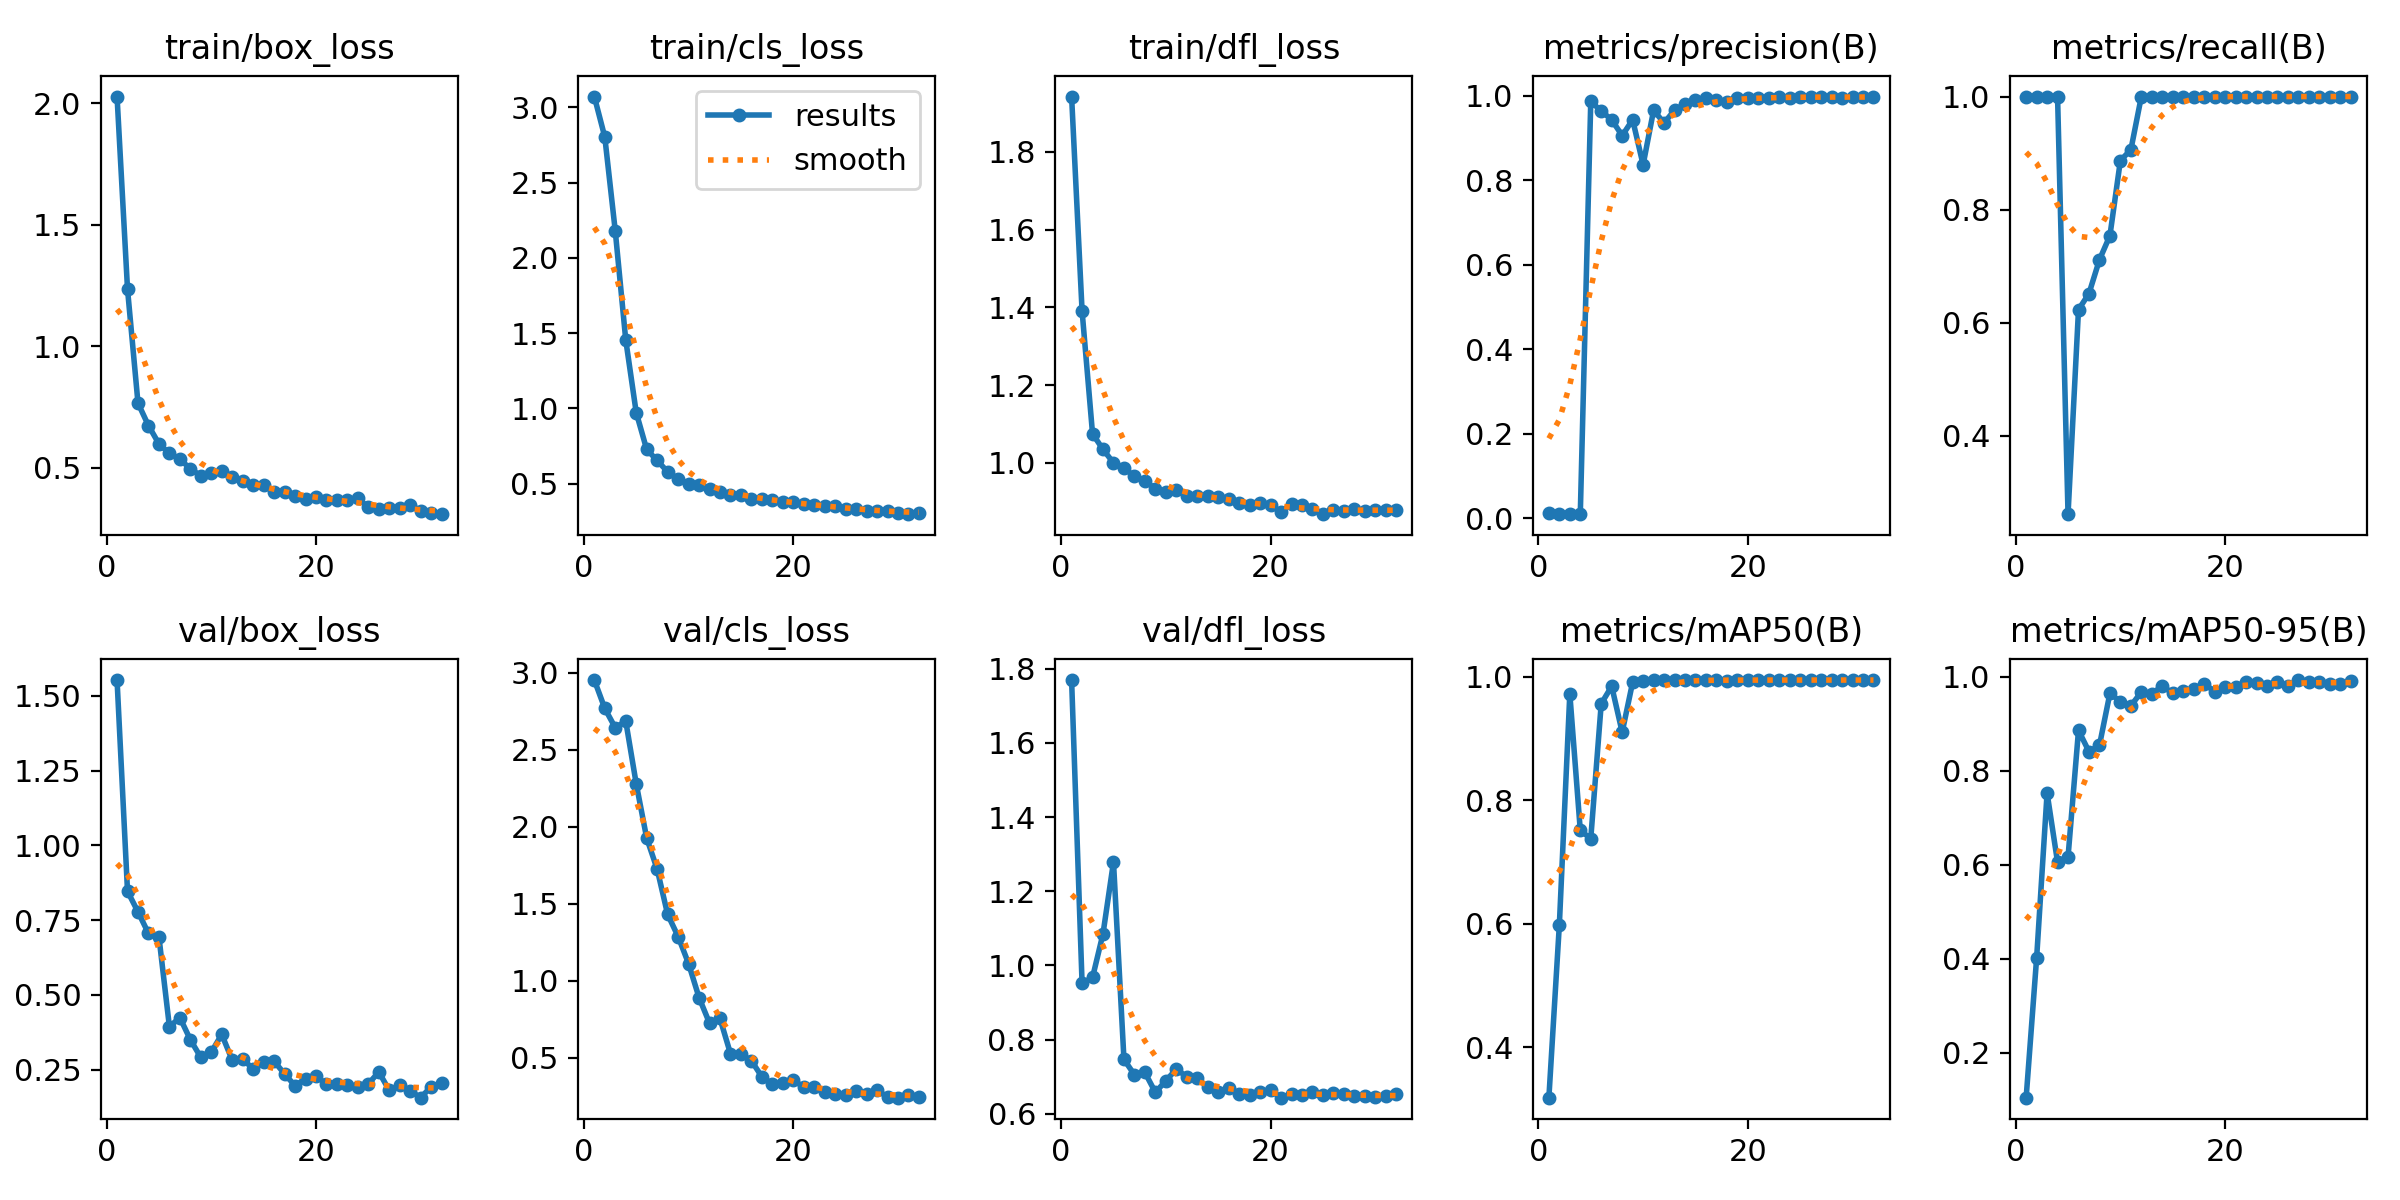

The data file committed next to this chart (first rows):
epoch, time, train/box_loss, train/cls_loss, train/dfl_loss, metrics/precision(B), metrics/recall(B), metrics/mAP50(B), metrics/mAP50-95(B), val/box_loss, val/cls_loss, val/dfl_loss, lr/pg0, lr/pg1, lr/pg2
1, 5.56, 2.028, 3.071, 1.942, 0.01241, 1, 0.3187, 0.1039, 1.553, 2.952, 1.77, 0.0001143, 0.0001143, 0.0001143
2, 7.254, 1.235, 2.802, 1.391, 0.01074, 1, 0.5984, 0.4009, 0.8468, 2.768, 0.9519, 0.0002381, 0.0002381, 0.0002381
3, 8.716, 0.7659, 2.178, 1.075, 0.0103, 1, 0.9727, 0.7523, 0.778, 2.642, 0.9675, 0.0003568, 0.0003568, 0.0003568
4, 10.38, 0.6735, 1.455, 1.035, 0.01001, 1, 0.7515, 0.6048, 0.7061, 2.686, 1.086, 0.0004704, 0.0004704, 0.0004704
5, 13.12, 0.5984, 0.9725, 1, 0.9864, 0.2615, 0.7382, 0.6161, 0.6944, 2.279, 1.279, 0.000579, 0.000579, 0.000579
6, 14.71, 0.5591, 0.7274, 0.987, 0.9637, 0.6232, 0.9567, 0.8856, 0.394, 1.926, 0.7464, 0.0006824, 0.0006824, 0.0006824
7, 16.14, 0.5363, 0.6543, 0.9656, 0.943, 0.6516, 0.985, 0.8404, 0.4244, 1.725, 0.7051, 0.0007807, 0.0007807, 0.0007807
8, 17.44, 0.4948, 0.5788, 0.9539, 0.9056, 0.7114, 0.9105, 0.8538, 0.3504, 1.431, 0.7113, 0.000874, 0.000874, 0.000874
9, 18.71, 0.4677, 0.5308, 0.9336, 0.9431, 0.754, 0.9916, 0.9644, 0.2913, 1.288, 0.6575, 0.0009621, 0.0009621, 0.0009621
10, 20.27, 0.4766, 0.5009, 0.9252, 0.8365, 0.8869, 0.9939, 0.9467, 0.309, 1.112, 0.6886, 0.001045, 0.001045, 0.001045
11, 21.72, 0.4851, 0.4886, 0.9315, 0.9655, 0.9058, 0.995, 0.9377, 0.3681, 0.8915, 0.7204, 0.001123, 0.001123, 0.001123
12, 23.63, 0.463, 0.4664, 0.9142, 0.9357, 1, 0.995, 0.9674, 0.2819, 0.7255, 0.6994, 0.001118, 0.001118, 0.001118
13, 25.11, 0.4445, 0.4476, 0.9159, 0.9656, 1, 0.9947, 0.9637, 0.2864, 0.7559, 0.6953, 0.001089, 0.001089, 0.001089
14, 26.66, 0.4275, 0.4246, 0.914, 0.9802, 1, 0.995, 0.9797, 0.252, 0.5278, 0.6715, 0.001061, 0.001061, 0.001061
15, 28.08, 0.427, 0.425, 0.9136, 0.9899, 1, 0.995, 0.9647, 0.275, 0.5228, 0.6573, 0.001033, 0.001033, 0.001033
16, 29.95, 0.3998, 0.399, 0.9072, 0.9952, 0.9992, 0.995, 0.9686, 0.2785, 0.4816, 0.6703, 0.001005, 0.001005, 0.001005
17, 30.54, 0.4018, 0.3975, 0.898, 0.9909, 1, 0.995, 0.9728, 0.2359, 0.3774, 0.6536, 0.0009763, 0.0009763, 0.0009763
18, 32.24, 0.3825, 0.3941, 0.8917, 0.9851, 1, 0.9939, 0.9849, 0.1965, 0.3288, 0.651, 0.000948, 0.000948, 0.000948
19, 33.74, 0.3713, 0.3785, 0.8966, 0.9956, 1, 0.995, 0.9681, 0.2202, 0.338, 0.6599, 0.0009197, 0.0009197, 0.0009197
20, 35.03, 0.3783, 0.3755, 0.8919, 0.9943, 1, 0.995, 0.9786, 0.228, 0.3572, 0.6636, 0.0008914, 0.0008914, 0.0008914
21, 36.71, 0.3686, 0.3627, 0.8737, 0.9946, 1, 0.995, 0.9784, 0.2024, 0.3091, 0.6432, 0.0008631, 0.0008631, 0.0008631
22, 37.99, 0.368, 0.3553, 0.8951, 0.9954, 1, 0.995, 0.9886, 0.2016, 0.3127, 0.6526, 0.0008348, 0.0008348, 0.0008348
23, 39.63, 0.3684, 0.3498, 0.8907, 0.9974, 1, 0.995, 0.9858, 0.1975, 0.2791, 0.6494, 0.0008065, 0.0008065, 0.0008065
24, 41.09, 0.3745, 0.355, 0.8816, 0.995, 1, 0.995, 0.981, 0.1908, 0.2649, 0.6576, 0.0007782, 0.0007782, 0.0007782
25, 42.32, 0.3376, 0.333, 0.8684, 0.9976, 1, 0.995, 0.9885, 0.2028, 0.2605, 0.6509, 0.0007499, 0.0007499, 0.0007499
26, 43.74, 0.3322, 0.33, 0.8783, 0.998, 1, 0.995, 0.9792, 0.2426, 0.2825, 0.6571, 0.0007216, 0.0007216, 0.0007216
27, 45.11, 0.3332, 0.3213, 0.8776, 0.9974, 1, 0.995, 0.9927, 0.1807, 0.268, 0.6519, 0.0006934, 0.0006934, 0.0006934
28, 46.43, 0.3325, 0.3203, 0.8827, 0.9961, 1, 0.995, 0.9895, 0.199, 0.2934, 0.6487, 0.0006651, 0.0006651, 0.0006651
29, 47.95, 0.3472, 0.3202, 0.8753, 0.9951, 1, 0.995, 0.9877, 0.1796, 0.2435, 0.6475, 0.0006368, 0.0006368, 0.0006368
30, 49.73, 0.323, 0.308, 0.8804, 0.9966, 1, 0.995, 0.9847, 0.1566, 0.2418, 0.6439, 0.0006085, 0.0006085, 0.0006085
31, 51.34, 0.3135, 0.2974, 0.8782, 0.9973, 1, 0.995, 0.9836, 0.1937, 0.2577, 0.6469, 0.0005802, 0.0005802, 0.0005802
32, 52.81, 0.3089, 0.3073, 0.8785, 0.9977, 1, 0.995, 0.9908, 0.2049, 0.2492, 0.6535, 0.0005519, 0.0005519, 0.0005519
